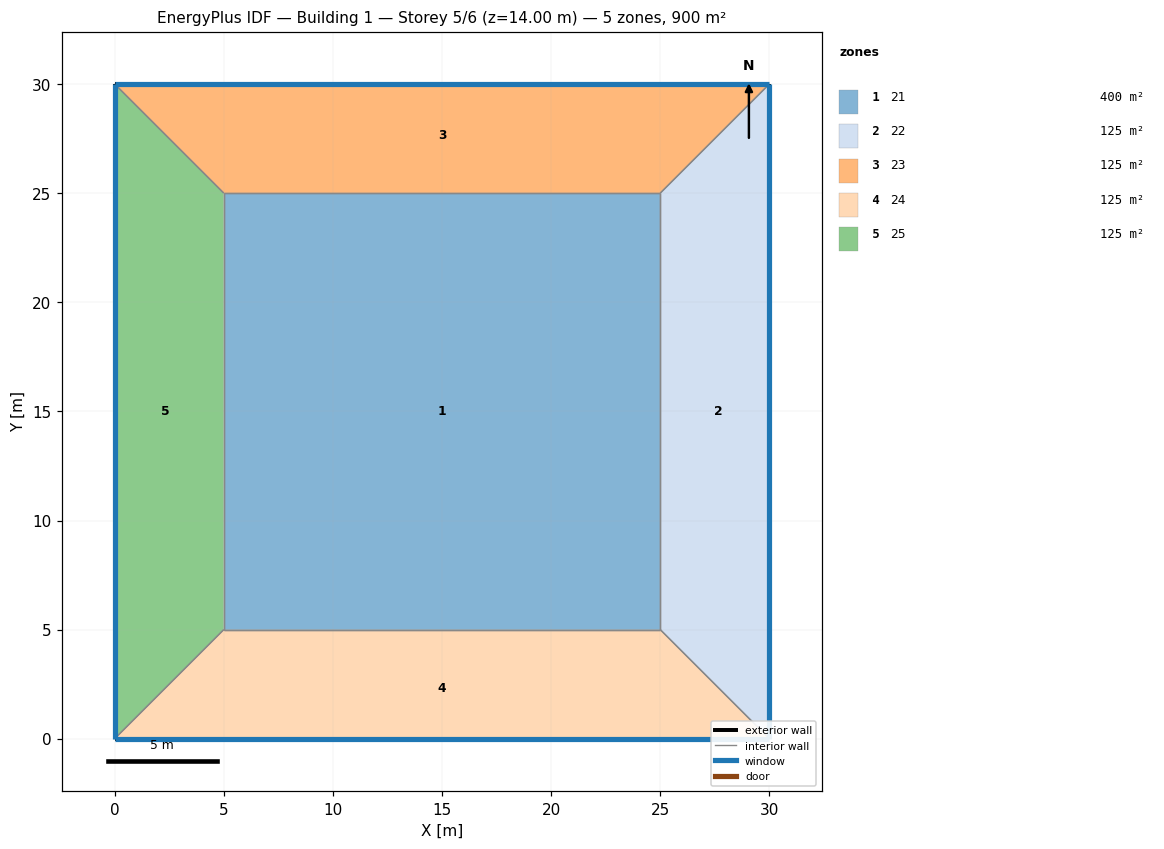
=== STOREY PLAN SPEC (per zone: floor XY polygon, exterior-wall plan segments, windows/doors) ===
zone 1: 21  (400.0 m²)
  floor: (5.00, 5.00) (5.00, 25.00) (25.00, 25.00) (25.00, 5.00)
  interior walls: 4
zone 2: 22  (125.0 m²)
  floor: (25.00, 5.00) (25.00, 25.00) (30.00, 30.00) (30.00, 0.00)
  exterior wall: (30.00, 30.00) – (30.00, 0.00)  [30.0 m]
    window: (30.00, 0.01) – (30.00, 29.99)  [36.6 m²]
  interior walls: 3
zone 3: 23  (125.0 m²)
  floor: (5.00, 25.00) (0.00, 30.00) (30.00, 30.00) (25.00, 25.00)
  exterior wall: (0.00, 30.00) – (30.00, 30.00)  [30.0 m]
    window: (29.99, 30.00) – (0.01, 30.00)  [36.6 m²]
  interior walls: 3
zone 4: 24  (125.0 m²)
  floor: (25.00, 5.00) (30.00, 0.00) (0.00, 0.00) (5.00, 5.00)
  exterior wall: (30.00, 0.00) – (0.00, 0.00)  [30.0 m]
    window: (0.01, 0.00) – (29.99, 0.00)  [36.6 m²]
  interior walls: 3
zone 5: 25  (125.0 m²)
  floor: (0.00, 30.00) (5.00, 25.00) (5.00, 5.00) (0.00, 0.00)
  exterior wall: (0.00, 0.00) – (0.00, 30.00)  [30.0 m]
    window: (0.00, 29.99) – (0.00, 0.01)  [36.6 m²]
  interior walls: 3

=== DERIVED (storey summary) ===
Building: Building 1
Storey: 5 of 6  (floor level z = 14.00 m)
Storey gross floor area: 900.0 m²
Zones on this storey: 5
  - 21: floor 400.0 m²
  - 22: floor 125.0 m²; exterior wall 30.0 m (105.0 m²); 1 window(s) 36.6 m²; WWR 34.8%
  - 23: floor 125.0 m²; exterior wall 30.0 m (105.0 m²); 1 window(s) 36.6 m²; WWR 34.8%
  - 24: floor 125.0 m²; exterior wall 30.0 m (105.0 m²); 1 window(s) 36.6 m²; WWR 34.8%
  - 25: floor 125.0 m²; exterior wall 30.0 m (105.0 m²); 1 window(s) 36.6 m²; WWR 34.8%
Zone adjacency (shared interzone walls):
  - 21 ↔ 22
  - 21 ↔ 23
  - 21 ↔ 24
  - 21 ↔ 25
  - 22 ↔ 23
  - 22 ↔ 24
  - 23 ↔ 25
  - 24 ↔ 25